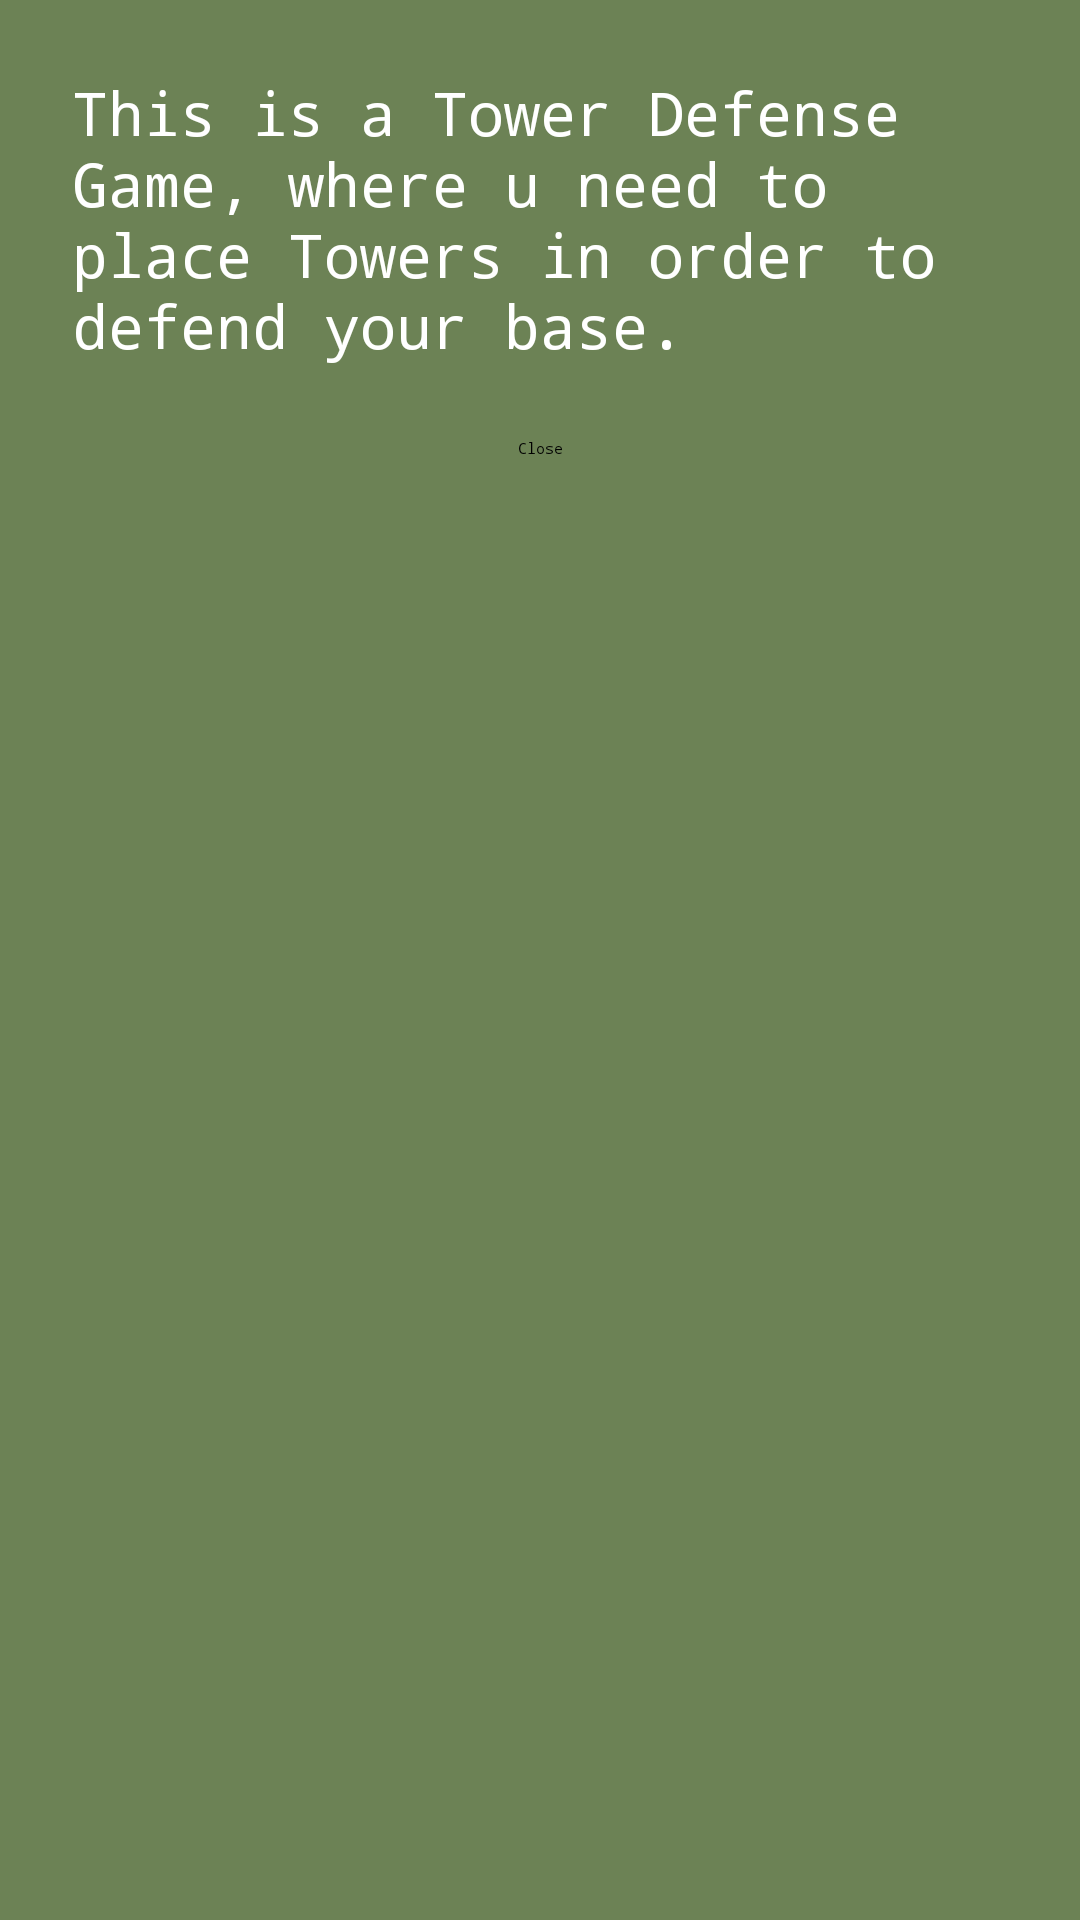

Reconstruct the res/layout file that produces this screen, plus the resources it refers to.
<!-- AndroidManifest.xml: application theme Theme.TowerDefense.SplashScreen -->
<!-- res/layout/popup_instructions_view.xml -->
<?xml version="1.0" encoding="utf-8"?>
<androidx.constraintlayout.widget.ConstraintLayout xmlns:android="http://schemas.android.com/apk/res/android"
    xmlns:app="http://schemas.android.com/apk/res-auto"
    xmlns:tools="http://schemas.android.com/tools"
    android:layout_width="match_parent"
    android:layout_height="wrap_content"
    android:background="#F4F0EC"
    android:backgroundTint="@color/light_green"
    android:padding="24dp">

    <TextView
        android:id="@+id/textView"
        android:layout_width="wrap_content"
        android:layout_height="wrap_content"
        android:fontFamily="monospace"
        android:text="This is a Tower Defense Game, where u need to place Towers in order to defend your base."
        android:textColor="@color/white"
        android:textSize="20sp"
        app:layout_constraintEnd_toEndOf="parent"
        app:layout_constraintStart_toStartOf="parent"
        app:layout_constraintTop_toTopOf="parent" />

    <Button
        android:id="@+id/buttonPopup"
        android:layout_width="wrap_content"
        android:layout_height="wrap_content"
        android:layout_marginTop="24dp"
        android:backgroundTint="@color/dark_green"
        android:fontFamily="monospace"
        android:text="@string/close_button"
        app:layout_constraintEnd_toEndOf="parent"
        app:layout_constraintStart_toStartOf="parent"
        app:layout_constraintTop_toBottomOf="@+id/textView" />

</androidx.constraintlayout.widget.ConstraintLayout>
<!-- resources referenced by this layout -->
<resources>
  <color name="dark_green">#31421f</color>
  <color name="light_green">#6c8255</color>
  <color name="white">#FFFFFFFF</color>
  <string name="close_button">Close</string>
  <style name="Theme.TowerDefense.SplashScreen" parent="Theme.SplashScreen">
          <item name="windowSplashScreenBackground">@color/dark_brown</item>
          <item name="windowSplashScreenAnimatedIcon">@drawable/splashscreen</item>
          <item name="windowSplashScreenAnimationDuration">100</item>
          <item name="postSplashScreenTheme">@style/Theme.AppCompat.NoActionBar.Main</item>
      </style>
  <color name="dark_brown">#43240f</color>
  <!-- drawable splashscreen: vector/xml drawable (drawable, 3630 chars, omitted) -->
  <style name="Theme.AppCompat.NoActionBar.Main" parent="Theme.AppCompat.NoActionBar">
          <item name="alertDialogTheme">@style/Preference.Dialog</item>
          <item name="checkboxStyle">@style/CheckBox.Button</item>
          <item name="checkBoxPreferenceStyle">@style/CheckBox.Text</item>
          <item name="dialogPreferenceStyle">@style/ListPref.Text</item>
      </style>
  <style name="Preference.Dialog" parent="Theme.MaterialComponents.Dialog">
          <item name="android:colorControlActivated">@color/white</item>
          <item name="android:colorControlNormal">@color/white</item>
          <item name="android:color">@color/white</item>
          <item name="colorPrimary">@color/white</item>
          <item name="colorAccent">@color/white</item>
          <item name="android:background">@color/middle_brown</item>
          <item name="android:paddingTop">4dp</item>
          <item name="android:paddingBottom">4dp</item>
      </style>
  <style name="CheckBox.Button" parent="Widget.AppCompat.CompoundButton.CheckBox">
          <item name="android:buttonTint">@color/white</item>
      </style>
  <style name="CheckBox.Text" parent="Preference.CheckBoxPreference">
          <item name="android:textSize">30sp</item>
      </style>
  <style name="ListPref.Text" parent="Preference.DialogPreference">
          <item name="android:textSize">30sp</item>
      </style>
  <color name="middle_brown">#6b472e</color>
</resources>
